Labelled photos from "dataset", an image-classification folder in daai25/RestarauntRecommenderFoodClassifier. The possible labels are: food, non food.

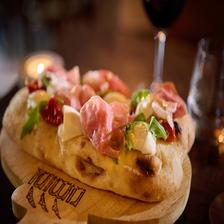
Label: food

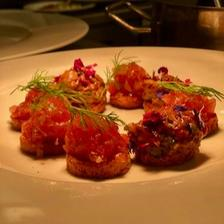
Label: food

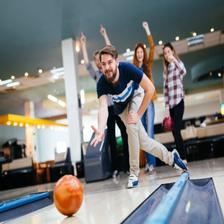
Label: non food

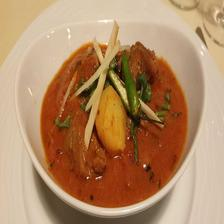
Label: food

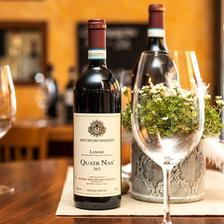
Label: non food

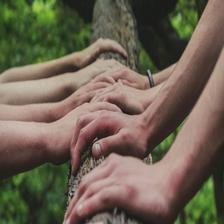
Label: non food
